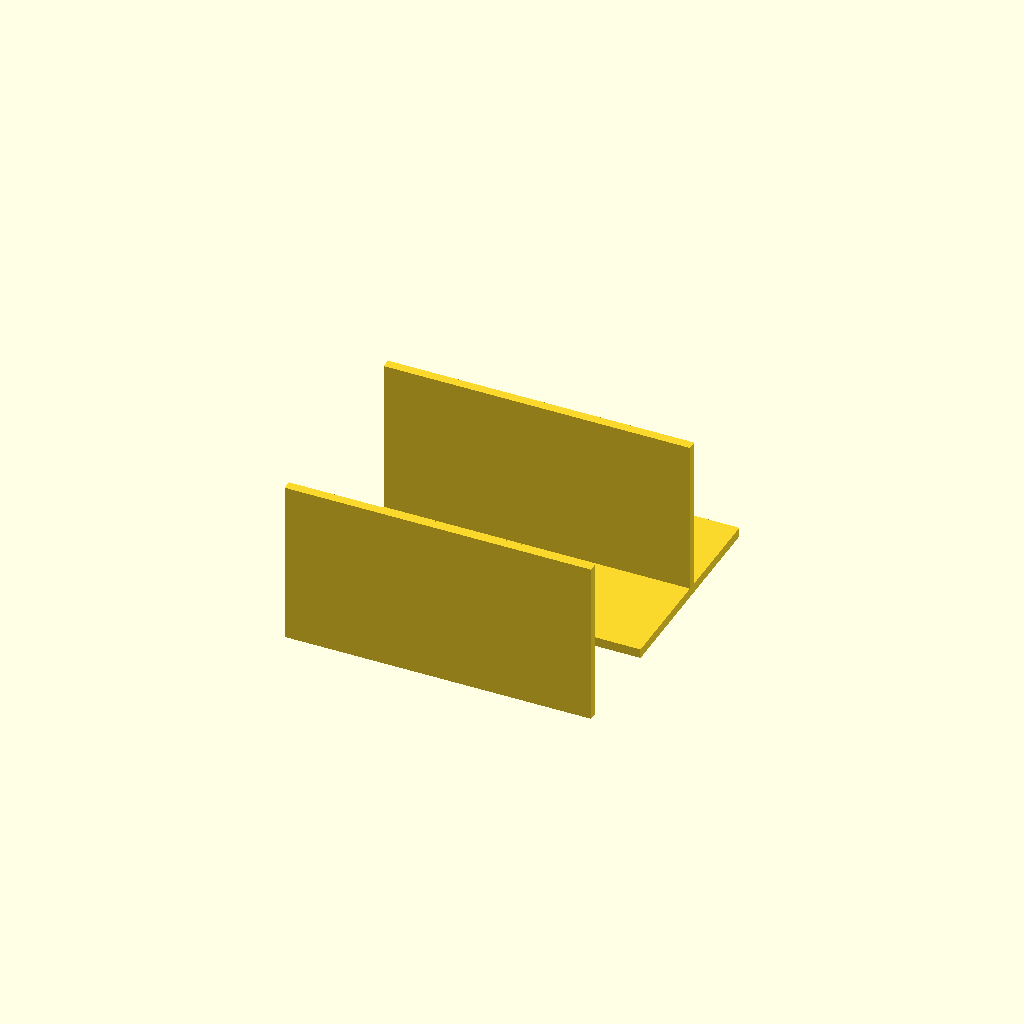
Cell 1: rendered with the file's own defaults.
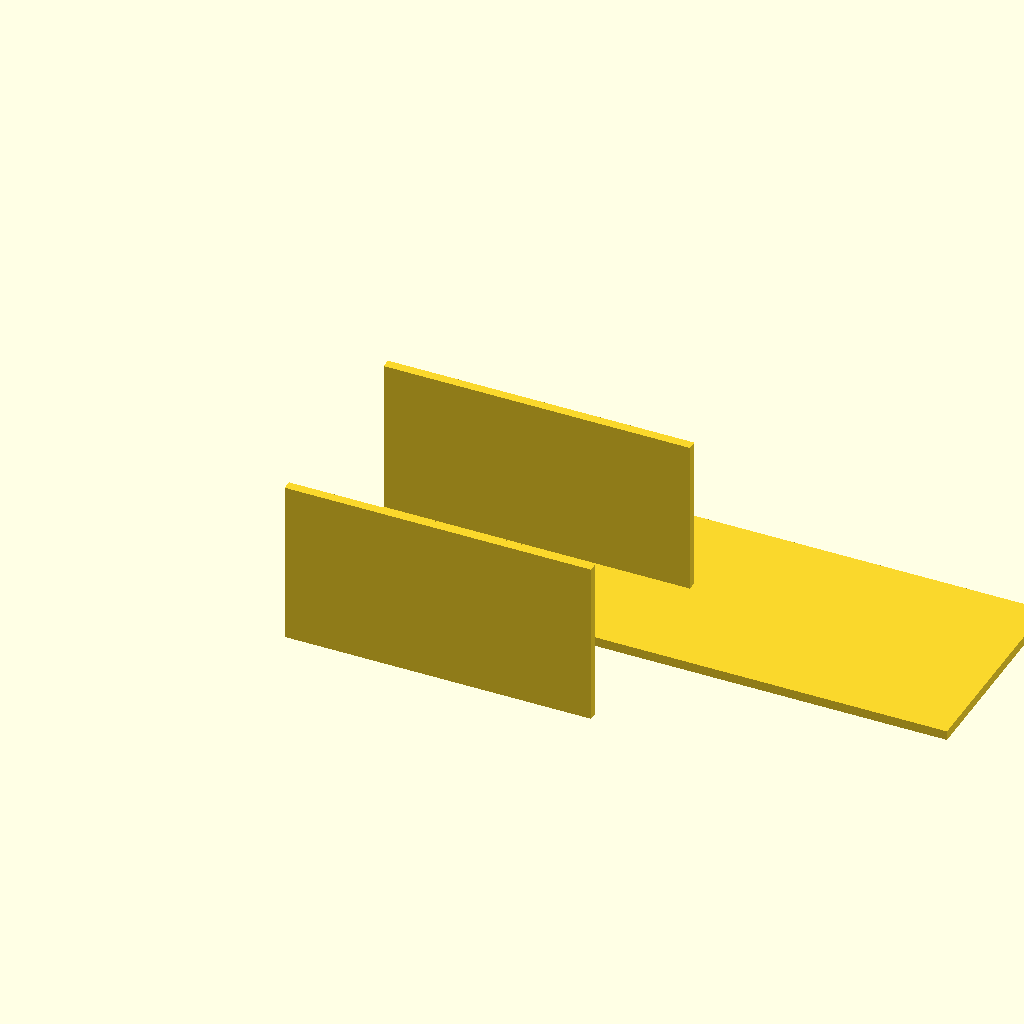
Cell 2 — plate_x set to 260, the other parameters unchanged.
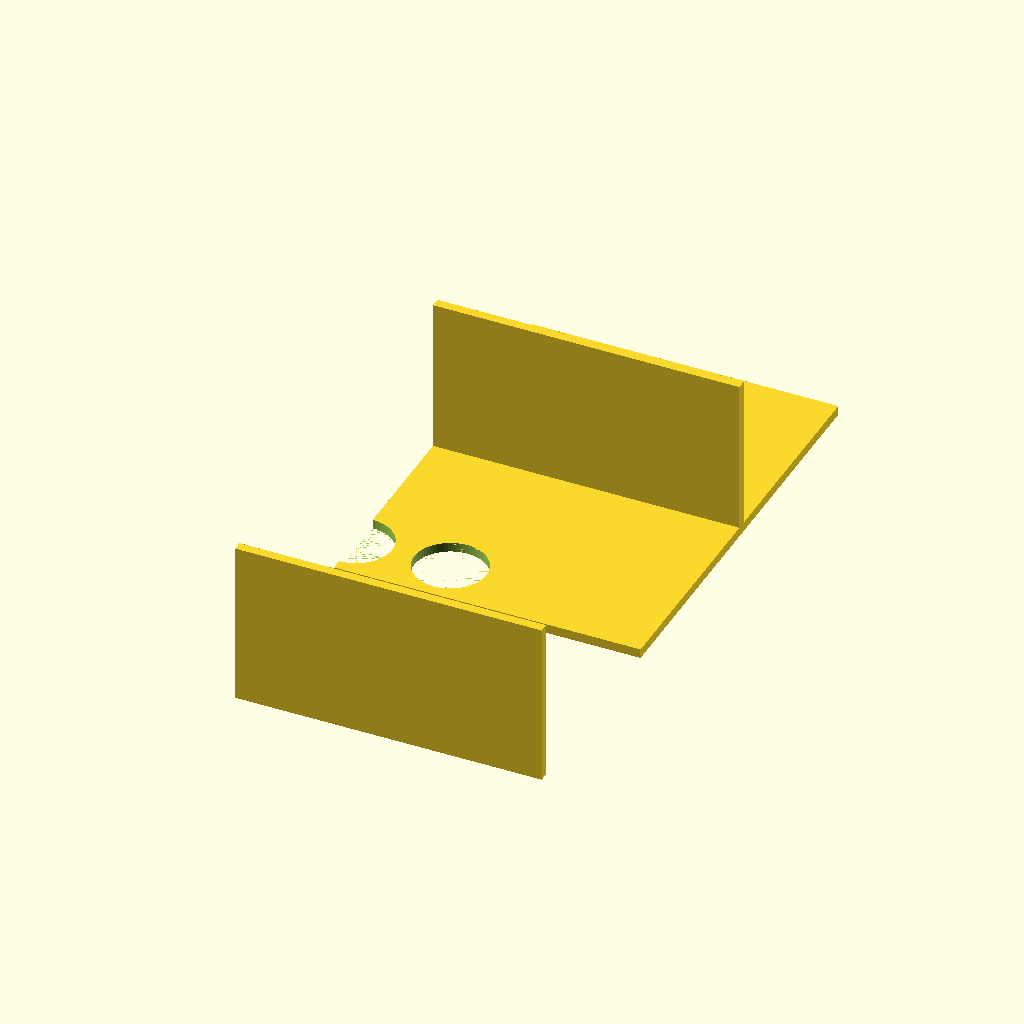
Cell 3: the same model with plate_y = 180.
All cells are drawn from one camera (rotation 55°, 0°, 25°, orthographic, colour scheme Cornfield), so only the parameter changes between them.
Source of the model, bench/results/main-tiiny/code/tiiny_deepreinforce-ai_Ornith-1.0-35B/conical_rack_50ml_s1_a0.scad:
// Rack for six 50 mL conical (Falcon-type) tubes
// Print orientation: flat plate on bed (z=0), walls rise up.
// After printing, flip over so walls are on bottom and tubes pass through holes.

// --- Plate dimensions ---
plate_x = 130;       // Plate length (X)
plate_y = 90;         // Plate width (Y)
plate_z = 4;          // Plate thickness

// --- Hole pattern ---
hole_dia = 30.5;     // Hole diameter
hole_rows = 2;        // Number of rows (along Y)
hole_cols = 3;        // Number of columns (along X)
pitch_x = 40;         // Centre-to-centre spacing in X
pitch_y = 40;          // Centre-to-centre spacing in Y

// --- Wall dimensions ---
wall_length = 130;    // Wall length (X), flush with plate long edge
wall_thick = 4;       // Wall thickness (Y)
wall_height = 70;     // Wall height from plate top

// --- Derived values ---
// Hole centres: centred on plate in X and Y
hole_x_start = -(hole_cols - 1) * pitch_x / 2;
hole_y_start = -(hole_rows - 1) * pitch_y / 2;

// Wall position: flush with plate long edge (Y = ±plate_y/2)
wall_y_pos = plate_y / 2;

// --- Build the part ---
difference() {
    // Plate
    union() {
        // Main plate body
        cube([plate_x, plate_y, plate_z], center = [false, false, false]);
        
        // Two walls along long edges (Y = ±plate_y/2)
        // Wall along Y = +plate_y/2
        translate([0, wall_y_pos, 0])
            cube([wall_length, wall_thick, wall_height], center = [false, false, false]);
        
        // Wall along Y = -plate_y/2
        translate([0, -wall_y_pos, 0])
            cube([wall_length, wall_thick, wall_height], center = [false, false, false]);
    }
    
    // Cut through-holes
    for (i = [0 : hole_cols - 1]) {
        for (j = [0 : hole_rows - 1]) {
            hx = hole_x_start + i * pitch_x;
            hy = hole_y_start + j * pitch_y;
            
            translate([hx, hy, -0.01])
                cylinder(d = hole_dia, h = plate_z + 0.02, $fn = 64);
        }
    }
}
Parameter table extracted from the source (name, type, default, range or options):
plate_x: number, default 130
plate_y: number, default 90
plate_z: number, default 4
hole_dia: number, default 30.5
hole_rows: number, default 2
hole_cols: number, default 3
pitch_x: number, default 40
pitch_y: number, default 40
wall_length: number, default 130
wall_thick: number, default 4
wall_height: number, default 70
